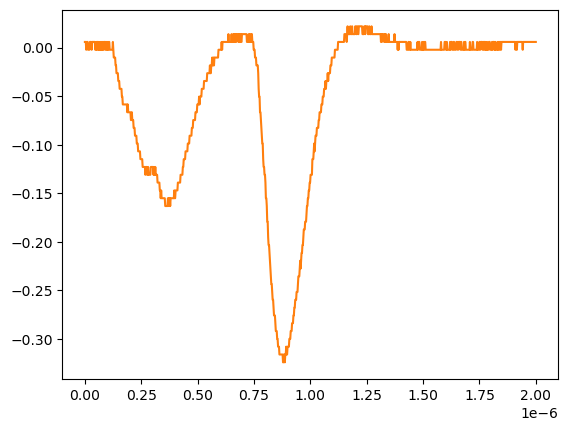

Values plotted in this chart, from the file beside it:
# KEYSIGHT TECHNOLOGIES, MSO-X 3024T, MY58262555, 07.30.2019051434
# time, 1
# 2024-07-24 15:47:41.558975
0.000000000000000000e+00, 5.728630000000000180e-03
2.002002002002001797e-09, 5.728630000000000180e-03
4.004004004004003593e-09, 5.728630000000000180e-03
6.006006006006005804e-09, -2.311559999999999830e-03
8.008008008008007187e-09, 5.728630000000000180e-03
1.001001001001000857e-08, 5.728630000000000180e-03
1.201201201201201161e-08, 5.728630000000000180e-03
1.401401401401401299e-08, -2.311559999999999830e-03
1.601601601601601437e-08, -2.311559999999999830e-03
1.801801801801801741e-08, -2.311559999999999830e-03
2.002002002002001714e-08, -2.311559999999999830e-03
2.202202202202202018e-08, 5.728630000000000180e-03
2.402402402402402322e-08, 5.728630000000000180e-03
2.602602602602602294e-08, 5.728630000000000180e-03
2.802802802802802598e-08, 5.728630000000000180e-03
3.003003003003002571e-08, -2.311559999999999830e-03
3.203203203203202875e-08, 5.728630000000000180e-03
3.403403403403403179e-08, 5.728630000000000180e-03
3.603603603603603482e-08, 5.728630000000000180e-03
3.803803803803803124e-08, 5.728630000000000180e-03
4.004004004004003428e-08, 5.728630000000000180e-03
4.204204204204203732e-08, 5.728630000000000180e-03
4.404404404404404036e-08, 5.728630000000000180e-03
4.604604604604604339e-08, -2.311559999999999830e-03
4.804804804804804643e-08, -2.311559999999999830e-03
5.005005005005004285e-08, 5.728630000000000180e-03
5.205205205205204589e-08, -2.311559999999999830e-03
5.405405405405404893e-08, 5.728630000000000180e-03
5.605605605605605196e-08, 5.728630000000000180e-03
5.805805805805805500e-08, -2.311559999999999830e-03
6.006006006006005142e-08, -2.311559999999999830e-03
6.206206206206205446e-08, 5.728630000000000180e-03
6.406406406406405750e-08, -2.311559999999999830e-03
6.606606606606606053e-08, -2.311559999999999830e-03
6.806806806806806357e-08, 5.728630000000000180e-03
7.007007007007006661e-08, -2.311559999999999830e-03
7.207207207207206965e-08, 5.728630000000000180e-03
7.407407407407407268e-08, -2.311559999999999830e-03
7.607607607607606249e-08, 5.728630000000000180e-03
7.807807807807806552e-08, -2.311559999999999830e-03
8.008008008008006856e-08, 5.728630000000000180e-03
8.208208208208207160e-08, -2.311559999999999830e-03
8.408408408408407464e-08, 5.728630000000000180e-03
8.608608608608607767e-08, 5.728630000000000180e-03
8.808808808808808071e-08, 5.728630000000000180e-03
9.009009009009008375e-08, -2.311559999999999830e-03
9.209209209209208679e-08, 5.728630000000000180e-03
9.409409409409408982e-08, 5.728630000000000180e-03
9.609609609609609286e-08, -2.311559999999999830e-03
9.809809809809808266e-08, 5.728630000000000180e-03
1.001001001001000857e-07, -2.311559999999999830e-03
1.021021021021020887e-07, 5.728630000000000180e-03
1.041041041041040918e-07, -2.311559999999999830e-03
1.061061061061060948e-07, 5.728630000000000180e-03
1.081081081081080979e-07, 5.728630000000000180e-03
1.101101101101101009e-07, -2.311559999999999830e-03
1.121121121121121039e-07, -2.311559999999999830e-03
1.141141141141141070e-07, -2.311559999999999830e-03
... 942 more rows
